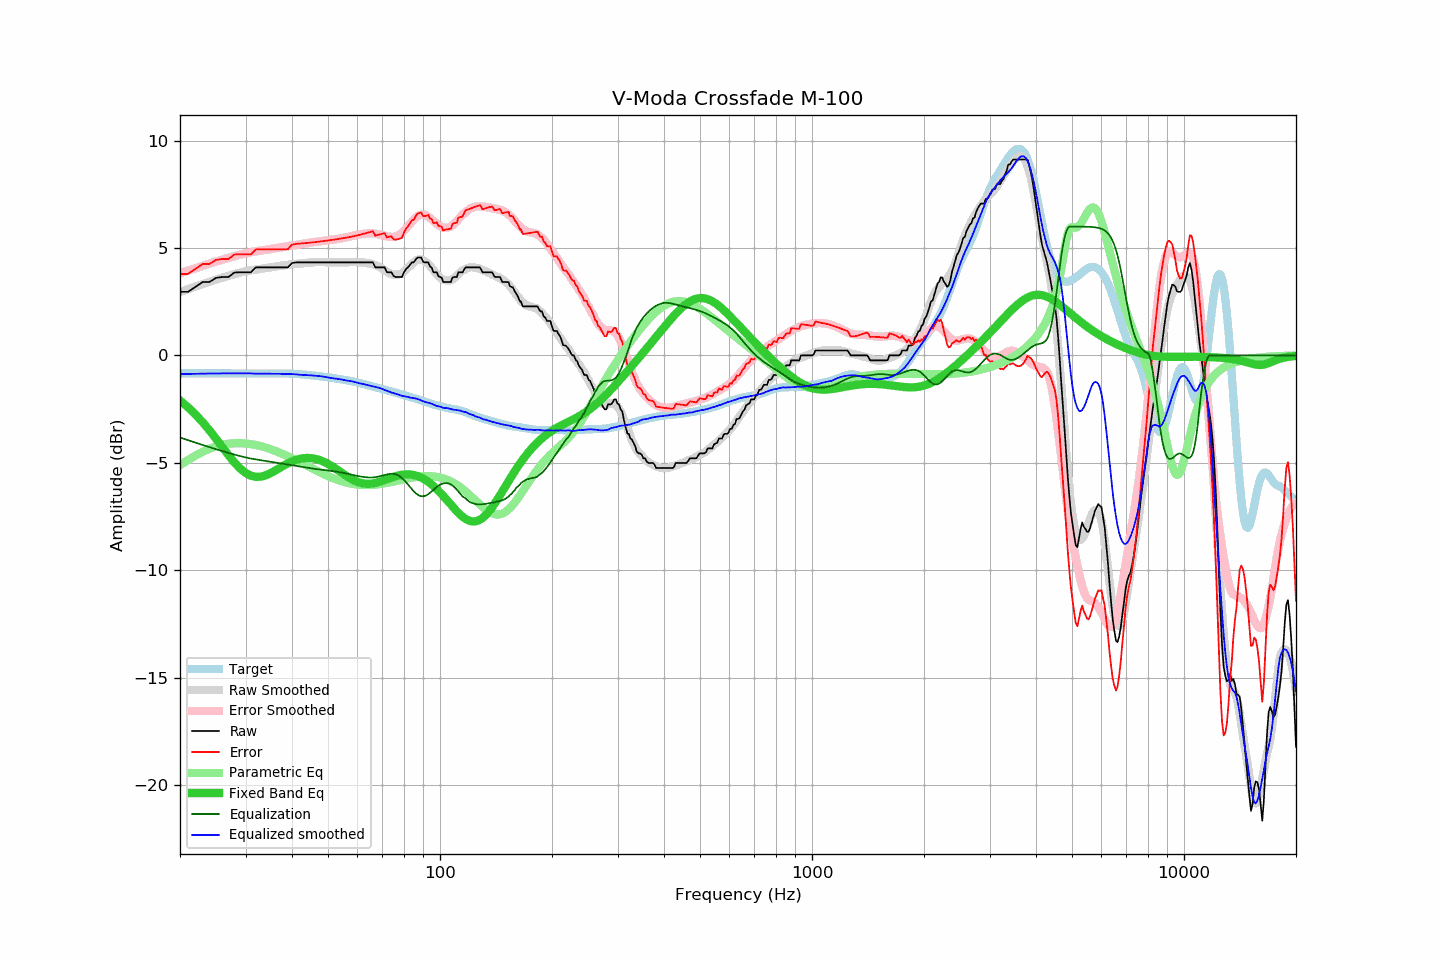

Data behind this chart, as committed beside it:
frequency, raw, error, smoothed, error_smoothed, equalization, parametric_eq, equalized_raw, equalized_smoothed, target
20, 2.96, 3.80, 2.95, 3.82, -3.82, -2.10, -0.86, -0.87, -0.84
21, 2.96, 3.80, 3.08, 3.95, -3.95, -2.41, -0.99, -0.86, -0.84
22, 3.19, 4.03, 3.21, 4.06, -4.06, -2.75, -0.87, -0.86, -0.84
23, 3.42, 4.26, 3.32, 4.17, -4.17, -3.11, -0.75, -0.85, -0.84
24, 3.42, 4.26, 3.43, 4.27, -4.27, -3.49, -0.85, -0.84, -0.84
25, 3.61, 4.45, 3.53, 4.37, -4.37, -3.88, -0.76, -0.84, -0.84
26, 3.65, 4.49, 3.62, 4.46, -4.46, -4.27, -0.81, -0.84, -0.84
27, 3.65, 4.49, 3.71, 4.54, -4.54, -4.65, -0.89, -0.83, -0.84
28, 3.86, 4.70, 3.78, 4.62, -4.62, -4.98, -0.76, -0.83, -0.84
29, 3.87, 4.71, 3.85, 4.69, -4.69, -5.26, -0.82, -0.83, -0.84
30, 3.87, 4.71, 3.92, 4.75, -4.75, -5.47, -0.88, -0.83, -0.84
31, 3.87, 4.71, 3.96, 4.80, -4.80, -5.60, -0.93, -0.84, -0.84
32, 4.10, 4.94, 3.99, 4.84, -4.84, -5.66, -0.74, -0.85, -0.84
33, 4.10, 4.93, 4.03, 4.88, -4.88, -5.65, -0.78, -0.85, -0.83
34, 4.10, 4.93, 4.07, 4.92, -4.92, -5.58, -0.82, -0.85, -0.83
35, 4.10, 4.93, 4.10, 4.95, -4.95, -5.49, -0.85, -0.85, -0.83
36, 4.10, 4.93, 4.13, 4.99, -4.99, -5.37, -0.89, -0.85, -0.83
37, 4.10, 4.94, 4.17, 5.02, -5.02, -5.25, -0.92, -0.85, -0.84
38, 4.10, 4.94, 4.19, 5.05, -5.05, -5.13, -0.95, -0.86, -0.84
39, 4.10, 4.94, 4.22, 5.08, -5.08, -5.03, -0.98, -0.87, -0.84
40, 4.30, 5.15, 4.24, 5.11, -5.11, -4.94, -0.81, -0.87, -0.85
41, 4.33, 5.19, 4.26, 5.14, -5.14, -4.87, -0.81, -0.88, -0.86
42, 4.33, 5.21, 4.27, 5.17, -5.17, -4.82, -0.84, -0.90, -0.88
43, 4.33, 5.22, 4.29, 5.20, -5.20, -4.78, -0.87, -0.91, -0.89
44, 4.33, 5.24, 4.31, 5.23, -5.23, -4.77, -0.90, -0.92, -0.91
45, 4.33, 5.25, 4.33, 5.26, -5.26, -4.78, -0.93, -0.93, -0.92
46, 4.33, 5.27, 4.34, 5.28, -5.28, -4.81, -0.95, -0.94, -0.94
47, 4.33, 5.29, 4.35, 5.30, -5.30, -4.85, -0.97, -0.96, -0.96
48, 4.33, 5.31, 4.35, 5.32, -5.32, -4.91, -0.99, -0.97, -0.98
49, 4.33, 5.33, 4.34, 5.34, -5.34, -4.97, -1.01, -1.00, -1.00
50, 4.33, 5.35, 4.33, 5.36, -5.36, -5.05, -1.03, -1.03, -1.02
51, 4.33, 5.37, 4.33, 5.38, -5.38, -5.14, -1.05, -1.05, -1.04
52, 4.33, 5.39, 4.33, 5.40, -5.40, -5.23, -1.07, -1.07, -1.06
53, 4.33, 5.41, 4.33, 5.42, -5.42, -5.33, -1.09, -1.09, -1.08
54, 4.33, 5.44, 4.33, 5.44, -5.44, -5.42, -1.11, -1.11, -1.11
55, 4.33, 5.46, 4.33, 5.47, -5.47, -5.52, -1.14, -1.14, -1.13
56, 4.33, 5.48, 4.33, 5.50, -5.50, -5.61, -1.17, -1.17, -1.15
57, 4.33, 5.51, 4.34, 5.53, -5.53, -5.69, -1.20, -1.18, -1.18
58, 4.33, 5.53, 4.35, 5.56, -5.56, -5.77, -1.23, -1.21, -1.20
59, 4.33, 5.56, 4.35, 5.59, -5.59, -5.83, -1.26, -1.24, -1.23
60, 4.33, 5.59, 4.34, 5.61, -5.61, -5.89, -1.28, -1.27, -1.26
61, 4.33, 5.62, 4.33, 5.64, -5.64, -5.93, -1.31, -1.31, -1.29
62, 4.33, 5.65, 4.33, 5.66, -5.66, -5.96, -1.33, -1.33, -1.32
63, 4.33, 5.68, 4.31, 5.67, -5.67, -5.97, -1.34, -1.36, -1.35
64, 4.33, 5.72, 4.29, 5.68, -5.68, -5.98, -1.35, -1.39, -1.39
65, 4.33, 5.75, 4.27, 5.69, -5.69, -5.98, -1.36, -1.41, -1.42
66, 4.33, 5.78, 4.24, 5.68, -5.68, -5.96, -1.35, -1.44, -1.45
67, 4.10, 5.58, 4.20, 5.67, -5.67, -5.94, -1.57, -1.46, -1.48
68, 4.10, 5.61, 4.16, 5.65, -5.65, -5.91, -1.55, -1.49, -1.51
69, 4.10, 5.64, 4.10, 5.62, -5.62, -5.88, -1.52, -1.52, -1.54
70, 4.10, 5.66, 4.03, 5.60, -5.60, -5.84, -1.50, -1.56, -1.56
71, 4.10, 5.69, 3.96, 5.57, -5.57, -5.80, -1.47, -1.61, -1.59
72, 3.87, 5.49, 3.89, 5.54, -5.54, -5.76, -1.67, -1.65, -1.62
73, 3.87, 5.52, 3.83, 5.52, -5.52, -5.73, -1.65, -1.69, -1.65
74, 3.87, 5.55, 3.78, 5.51, -5.51, -5.69, -1.64, -1.73, -1.68
75, 3.70, 5.41, 3.76, 5.52, -5.52, -5.66, -1.82, -1.76, -1.71
76, 3.65, 5.39, 3.75, 5.54, -5.54, -5.62, -1.89, -1.79, -1.74
77, 3.65, 5.41, 3.76, 5.58, -5.58, -5.60, -1.93, -1.81, -1.76
78, 3.65, 5.44, 3.79, 5.64, -5.64, -5.58, -1.99, -1.85, -1.79
79, 3.65, 5.47, 3.83, 5.71, -5.71, -5.56, -2.06, -1.88, -1.82
... 553 more rows
